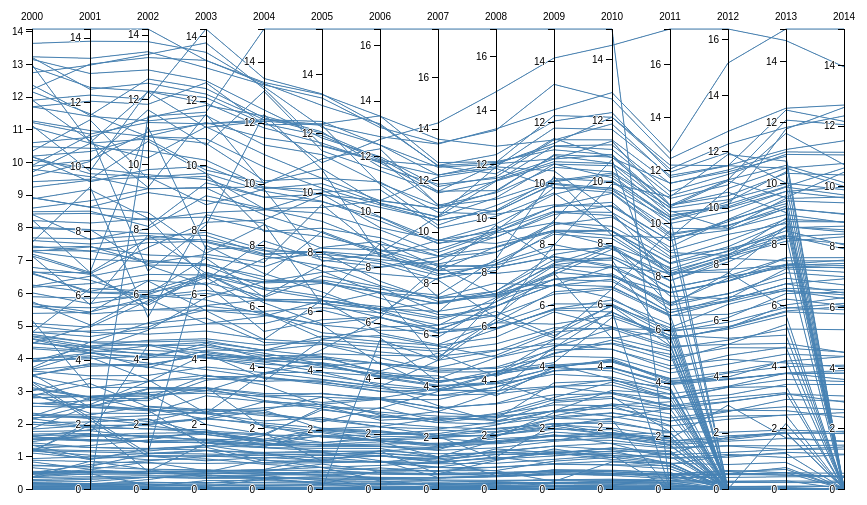
D3 v4 page, settled after 480 driven frames (8 s of simulated time); the page loaded 1 data file(s).


// ── plastered.js
var margin = {
		top: 30,
		right: 10,
		bottom: 10,
		left: 10
	},
	width = 960 - margin.left - margin.right,
	height = 500 - margin.top - margin.bottom;

var line = d3.line(),
	background,
	foreground,
	extents;

var dropcont = d3.select('#dropcont');
var dropcount = d3.select('#dropcount');


var svg = d3.select("svg")
	.attr("width", width + margin.left + margin.right)
	.attr("height", height + margin.top + margin.bottom)
	.append("g")
	.attr("transform", "translate(" + margin.left + "," + margin.top + ")"),

	x = d3.scaleBand().rangeRound([0, width]).padding(1),
	y = {},
	dragging = {};

var lobar = d3.select("#lobar");
var hibar = d3.select("#hibar");



d3.csv("countries.csv", function (error, countries) {
	// Extract the list of dimensions and create a scale for each.
	//countries[0] contains the header elements, then for all elements in the header
	//different than the categorical elements it creates a y axis in a dictionary by variable name

	var continents = d3.nest()
		.key(function (d) {
			return d['Continent'];
		})
		.entries(countries)

	var allcountries = d3.nest()
		.key(function (d) {
			return d['Country'];
		})
		.entries(countries);

	continents = continents.sort(function (a, b) {
		if (a.key < b.key) return -1;
		if (a.key > b.key) return 1;
		return 0;
	})

	dropcont.selectAll('option')
		.data(continents, function (d) {
			return d;
		})
		.enter()
		.append("option")
		.attr("value", function (d) {
			return d.key;
		})
		.text(function (d) {
			return d.key;
		});

	dropcount.selectAll('option')
		.data(allcountries, function (d) {
			return d;
		})
		.enter()
		.append("option")
		.attr("value", function (d) {
			return d.key;
		})
		.text(function (d) {
			return d.key;
		});

	x.domain(dimensions = d3.keys(countries[0]).filter(function (d) {
		if (d == "Country" || d == "Continent" || d == "Beverage_Types") {
			return false;
		}
		return y[d] = d3.scaleLinear()
			.domain(d3.extent(countries, function (p) {
				return +p[d];
			}))
			.range([height, 0]);
	}));

	countries = countries.filter(function (d) {
		return d.Beverage_Types == "All types";
	})

	extents = dimensions.map(function (p) {
		return [0, 0];
	});

	// Add grey background lines for context.
	background = svg.append("g")
		.attr("class", "background")
		.selectAll("path")
		.data(countries)
		.enter()
		.append("path")
		.attr("d", path);

	// Add blue foreground lines for focus.
	foreground = svg.append("g")
		.attr("class", "foreground")
		.selectAll("path")
		.data(countries)
		.enter().append("path")
		.attr("d", path)
		.on("mouseover", highlight);


	// Add a group element for each dimension.
	var g = svg.selectAll(".dimension")
		.data(dimensions)
		.enter().append("g")
		.attr("class", "dimension")
		.attr("transform", function (d) {
			return "translate(" + x(d) + ")";
		})
		.call(d3.drag()
			.subject(function (d) {
				return {
					x: x(d)
				};
			})
			.on("start", function (d) {
				dragging[d] = x(d);
				background.attr("visibility", "hidden");
			})
			.on("drag", function (d) {
				dragging[d] = Math.min(width, Math.max(0, d3.event.x));
				foreground.attr("d", path);
				dimensions.sort(function (a, b) {
					return position(a) - position(b);
				});
				x.domain(dimensions);
				g.attr("transform", function (d) {
					return "translate(" + position(d) + ")";
				})
			})
			.on("end", function (d) {
				delete dragging[d];
				transition(d3.select(this)).attr("transform", "translate(" + x(d) + ")");
				transition(foreground).attr("d", path);
				background
					.attr("d", path)
					.transition()
					.delay(500)
					.duration(0)
					.attr("visibility", null);
			}));
	// Add an axis and title.
	g.append("g")
		.attr("class", "axis")
		.each(function (d) {
			d3.select(this).call(d3.axisLeft(y[d]));
		})
		.append("text")
		.style("text-anchor", "middle")
		.attr("y", -9)
		.text(function (d) {
			return d;
		});

	// Add and store a brush for each axis.
	g.append("g")
		.attr("class", "brush")
		.each(function (d) {
			d3.select(this)
				.call(y[d].brush = d3.brushY()
					.extent([[-8, 0], [8, height]])
					.on("brush start", brushstart)
					.on("brush", brush_parallel_chart));
		})
		.selectAll("rect")
		.attr("x", -8)
		.attr("width", 16);

	//near-global var for the continent-specific countries
	var selectCountries;

	//the on change behaviour for the continent dropdown
	dropcont.on('change', function () {
		var selected = this.value;
		selectCountries = continents.filter(function (d) {
			return d.Continent == selected;
		})

		console.log(selectCountries)
		//update the country dropdown to only include countries
		//from the selected continent

		dropcount.selectAll('option')
			.remove().exit()

		dropcount.selectAll('option')
			.data(selectCountries, function (d) {
				return d;
			})
			.append('option')
			.attr('value', function (d) {
				return d.key;
			})
			.text(function (d) {
				return d.key;
			})
	})
//ATTEMPT AT STACKED BARCHARTS FOLLOWING THE HORIZONTAL BAR CHART
//CODE FROM BOSTOCK
/*
	var loStackedBar = {
		draw: function(d) {
			el = d.element,
			stackKey = d.key,
			data = d.data;

        var stack = d3.stack().keys(stackKey)
        	.offset(d3.stackOffsetNone);

        var layers = stack(data);
        	data.sort
		}
	}
*/

	function updatePlot(cont) {
		//updates parallel coordinates plot
		selectCountries = countries.filter(function (d) {
			return d.Continent == cont;
		})
		var selectForeground = svg.selectAll(".foreground")
			.data(selectedCountries)
	}

});

function addCountry(country) {
	//selection a country will add it to the display
}

function highlight() {
	//on hover actions, highlight corresponding bars and paths
}

function position(d) {
	var v = dragging[d];
	return v == null ? x(d) : v;
}

function transition(g) {
	return g.transition().duration(500);
}

// Returns the path for a given data point.
function path(d) {
	return line(dimensions.map(function (p) {
		return [position(p), y[p](d[p])];
	}));
}

function brushstart() {
	d3.event.sourceEvent.stopPropagation();
}


// Handles a brush event, toggling the display of foreground lines.
function brush_parallel_chart() {
	for (var i = 0; i < dimensions.length; ++i) {
		if (d3.event.target == y[dimensions[i]].brush) {
			extents[i] = d3.event.selection.map(y[dimensions[i]].invert, y[dimensions[i]]);

		}
	}

	foreground.style("display", function (d) {
		return dimensions.every(function (p, i) {
			if (extents[i][0] == 0 && extents[i][0] == 0) {
				return true;
			}
			return extents[i][1] <= d[p] && d[p] <= extents[i][0];
		}) ? null : "none";
	});
}


### data: countries.csv
Country, Continent, Beverage_Types, 2014, 2013, 2012, 2011, 2010, 2009, 2008, 2007, 2006, 2005, 2004, 2003, 2002, 2001, 2000
Afghanistan, Asia, All types, , 0.01, 0.01, 0.01, 0.01, 0.01, 0.03, 0.02, 0.03, 0.02, 0.02, 0.01, 0.01, 0, 0
Afghanistan, Asia, Beer, , 0.01, 0.01, 0.01, 0.01, 0.01, 0.01, 0.01, 0.01, 0.01, 0.02, 0, 0, 0, 0
Afghanistan, Asia, Wine, , 0, 0, 0, 0, 0, 0, 0.01, 0.01, 0, 0, 0, 0, 0, 0
Afghanistan, Asia, Spirits, , 0, 0, 0, 0, 0, 0.02, 0, 0.01, 0.01, 0, 0.01, 0, 0, 0
Afghanistan, Asia, Other alcoholic beverages, , 0, 0, 0, 0, 0, 0, 0, 0, 0, 0, 0, 0, 0, 0
Albania, Europe, All types, 4.51, 4.76, 5.14, 5.37, 5.28, 5.79, 5.61, 5.58, 5.31, 5.16, 4.54, 4.29, 3.73, 4.25, 3.66
Albania, Europe, Beer, 1.45, 1.68, 1.68, 1.76, 1.61, 2.08, 2.03, 1.86, 1.73, 1.59, 1.33, 1.39, 1.23, 1.42, 1.26
Albania, Europe, Wine, 1.14, 1.08, 1.33, 1.29, 1.32, 1.3, 1.22, 1.36, 1.29, 1.34, 1.07, 0.77, 0.41, 0.81, 0.43
Albania, Europe, Spirits, 1.85, 1.92, 2.05, 2.23, 2.23, 2.3, 2.26, 2.26, 2.19, 2.14, 2.06, 2.13, 2.09, 2.02, 1.96
Albania, Europe, Other alcoholic beverages, 0.08, 0.08, 0.09, 0.09, 0.11, 0.11, 0.1, 0.1, 0.1, 0.09, 0.08, 0, 0, 0, 0
Algeria, Africa, All types, , 0.53, 0.66, 0.56, 0.45, 0.5, 0.46, 0.44, 0.36, 0.5, 0.45, 0.34, 0.36, 0.23, 0.25
Algeria, Africa, Beer, , 0.25, 0.22, 0.2, 0.17, 0.2, 0.2, 0.16, 0.17, 0.29, 0.24, 0.2, 0.17, 0.1, 0.12
Algeria, Africa, Wine, , 0.22, 0.36, 0.3, 0.23, 0.28, 0.23, 0.25, 0.17, 0.19, 0.19, 0.12, 0.18, 0.12, 0.13
Algeria, Africa, Spirits, , 0.1, 0.07, 0.06, 0.04, 0.04, 0.02, 0.03, 0.02, 0.02, 0.03, 0.02, 0.01, 0.01, 0
Algeria, Africa, Other alcoholic beverages, , 0, 0, 0, 0, 0, 0, 0, 0, 0, 0, 0, 0, 0, 0
Andorra, Europe, All types, , 9.98, 10.28, 10.57, 10.6, 10.9, 11.02, 11.57, 11.92, 12, 12.16, 12.37, 12.63, 11.59, 12.36
Andorra, Europe, Beer, , 3.1, 3.26, 3.27, 3.54, 3.59, 3.56, 3.7, 3.78, 3.64, 3.37, 3.38, 3.21, 3.29, 3.25
Andorra, Europe, Wine, , 4.29, 4.42, 4.52, 4.39, 4.6, 4.62, 4.93, 5.15, 5.42, 5.95, 6.05, 6.27, 6.13, 6.36
Andorra, Europe, Spirits, , 2.59, 2.6, 2.78, 2.68, 2.72, 2.84, 2.94, 2.99, 2.94, 2.84, 2.94, 3.15, 2.18, 2.76
Andorra, Europe, Other alcoholic beverages, , 0, 0, 0, 0, 0, 0, 0, 0, 0, 0, 0, 0, 0, 0
Angola, Africa, All types, 8.33, 8.1, 8.24, 8.06, 7.8, 7.01, 7.07, 6.35, 5.84, 5.04, 3.53, 3.49, 2.82, 2.58, 1.85
Angola, Africa, Beer, 5.48, 5.42, 5.58, 5.37, 5.12, 4.75, 3.92, 3.48, 3.26, 2.86, 1.72, 1.57, 1.56, 1.41, 1.07
Angola, Africa, Wine, 1.32, 1.44, 2.11, 2.07, 1.95, 1.86, 2.81, 2.55, 2.48, 2.09, 1.58, 1.42, 0.8, 0.72, 0.4
Angola, Africa, Spirits, 1.47, 1.18, 0.53, 0.59, 0.64, 0.36, 0.32, 0.3, 0.09, 0.08, 0.22, 0.49, 0.47, 0.45, 0.38
Angola, Africa, Other alcoholic beverages, 0.07, 0.06, 0.03, 0.04, 0.08, 0.03, 0.03, 0.02, 0, 0, 0.01, 0, 0, 0, 0
Antigua and Barbuda, Central America, All types, 8.56, 8.58, 8.18, 7.84, 7.84, 7.82, 8.27, 8.64, 8.93, 8.15, 7.28, 7.16, 7.21, 7.51, 7.27
Antigua and Barbuda, Central America, Beer, 2.72, 2.77, 2.81, 2.85, 2.89, 2.94, 3, 2.95, 2.64, 2.42, 1.97, 1.87, 1.77, 1.89, 1.94
Antigua and Barbuda, Central America, Wine, 1.87, 1.7, 1.53, 1.42, 1.43, 1.32, 1.34, 1.8, 2.38, 1.74, 1.43, 1.26, 1.39, 1.42, 1.14
Antigua and Barbuda, Central America, Spirits, 3.7, 3.84, 3.57, 3.29, 3.25, 3.29, 3.61, 3.6, 3.61, 3.58, 3.48, 4, 4.02, 4.17, 4.18
Antigua and Barbuda, Central America, Other alcoholic beverages, 0.28, 0.27, 0.29, 0.28, 0.27, 0.27, 0.32, 0.3, 0.29, 0.41, 0.39, 0.02, 0.02, 0.02, 0.02
Argentina, South America, All types, 7.93, 8.28, 8.35, 8.11, 8.15, 8.33, 8.41, 8.16, 7.75, 7.53, 7.63, 7.62, 7.81, 7.76, 7.68
Argentina, South America, Beer, 3.36, 3.36, 3.21, 3.15, 3.32, 3.23, 3.16, 2.75, 2.57, 2.42, 2.04, 2.03, 2.08, 1.9, 1.79
Argentina, South America, Wine, 3.22, 3.51, 4.04, 4.05, 3.91, 4.31, 4.45, 4.65, 4.62, 4.57, 5.03, 5.08, 5.28, 5.32, 5.3
Argentina, South America, Spirits, 0.56, 0.52, 0.25, 0.24, 0.45, 0.4, 0.44, 0.44, 0.3, 0.32, 0.52, 0.46, 0.41, 0.49, 0.52
Argentina, South America, Other alcoholic beverages, 0.8, 0.89, 0.85, 0.68, 0.47, 0.39, 0.36, 0.32, 0.26, 0.22, 0.04, 0.04, 0.04, 0.05, 0.06
Armenia, Europe, All types, 3.91, 3.79, 3.89, 4.09, 4.23, 3.96, 3.96, 3.99, 4.01, 4.25, 3.81, 3.03, 2.86, 2.86, 2.9
Armenia, Europe, Beer, 0.51, 0.42, 0.25, 0.33, 0.39, 0.32, 0.41, 0.38, 0.36, 0.27, 0.22, 0.17, 0.17, 0.24, 0.18
Armenia, Europe, Wine, 0.13, 0.13, 0.32, 0.39, 0.3, 0.27, 0.23, 0.23, 0.27, 0.46, 0.43, 0.16, 0.21, 0.28, 0.2
Armenia, Europe, Spirits, 3.25, 3.23, 3.31, 3.36, 3.52, 3.36, 3.31, 3.38, 3.37, 3.51, 3.16, 2.7, 2.48, 2.34, 2.52
Armenia, Europe, Other alcoholic beverages, 0.01, 0.01, 0.01, 0.01, 0.01, 0, 0, 0, 0, 0, 0, 0, 0, 0, 0
Australia, Oceania, All types, 9.71, 9.87, 10.03, 10.3, 10.52, 10.62, 10.76, 10.56, 10.31, 10.3, 9.84, 9.97, 9.84, 9.53, 10.17
Australia, Oceania, Beer, 4.01, 4.04, 4.14, 4.31, 4.51, 4.68, 4.69, 4.63, 4.63, 4.62, 4.57, 4.96, 4.97, 4.08, 5.07
Australia, Oceania, Wine, 3.64, 3.7, 3.78, 3.79, 3.87, 3.78, 3.71, 3.7, 3.53, 3.53, 3.13, 3, 3.01, 2.91, 2.95
Australia, Oceania, Spirits, 1.23, 1.29, 1.26, 1.34, 1.3, 1.32, 1.19, 1.15, 1.16, 1.21, 1.2, 2.01, 1.86, 1.81, 2.07
Australia, Oceania, Other alcoholic beverages, 0.83, 0.84, 0.85, 0.86, 0.84, 0.84, 1.17, 1.08, 0.99, 0.94, 0.94, 0, 0, 0.01, 0.08
Austria, Europe, All types, 12.32, 11.82, 12.26, 12.04, 12.1, 11.3, 12, 12.5, 12.4, 12.4, 12.1, 12.2, 12.5, 12.4, 13.2
Austria, Europe, Beer, 6.25, 6.03, 6.27, 6.09, 6.1, 6.2, 6.4, 6.4, 6.7, 6.07, 6.7, 6.4, 6.4, 6.6, 6.8
Austria, Europe, Wine, 4.37, 4.09, 4.3, 4.25, 4.3, 3.4, 3.9, 4.4, 4.2, 4.1, 3.8, 4.1, 4.4, 4.3, 4.3
Austria, Europe, Spirits, 1.7, 1.7, 1.7, 1.7, 1.7, 1.7, 1.7, 1.7, 1.5, 1.6, 1.6, 1.7, 1.7, 1.5, 2.1
Austria, Europe, Other alcoholic beverages, 0, 0, 0, 0, 0, 0, 0, 0, 0, 0, 0, 0, 0, 0, 0
Azerbaijan, Asia, All types, , 2.14, , 1.98, 1.98, 2.1, 1.18, 1.02, 0.85, 0.73, 0.62, 0.55, 0.55, 0.51, 0.65
Azerbaijan, Asia, Beer, , 0.19, , 0.16, 0.16, 0.27, 0.46, 0.34, 0.3, 0.3, 0.25, 0.23, 0.21, 0.2, 0.17
Azerbaijan, Asia, Wine, , 0.23, 0.22, 0.22, 0.22, 0.22, 0.19, 0.17, 0.08, 0.03, 0.02, 0.03, 0.08, 0.05, 0.05
… [head cut at 6 KiB]